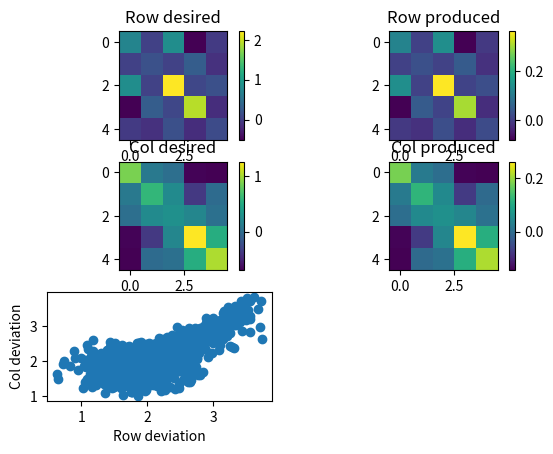

The matplotlib source for this figure:
"""
Module for function used in the simulation of the task-battery construction problem.
Author: Bassel Arafat
"""


import numpy as np
import matplotlib.pyplot as plt

def random_matrix_normal(G, R, make_exact=False, rng=None):
    n_tasks = G.shape[0]
    n_parcels = R.shape[0]

    if rng is None:
        rng = np.random.default_rng()
    else:
        rng = rng
    V = rng.standard_normal((n_tasks, n_parcels))

    if make_exact:
        P_row = np.linalg.inv(V @ V.T)
        L_row = np.linalg.cholesky(P_row)
        Vs = L_row.T @ V  
    else:
        Vs = V

    lam, eV = np.linalg.eigh(G)
    lam[lam < 1e-15] = 0
    lam = np.sqrt(lam)
    chol_G = eV * lam.reshape((1, eV.shape[1]))

    lam, eV = np.linalg.eigh(R)
    lam[lam < 1e-15] = 0
    lam = np.sqrt(lam)
    chol_R = eV * lam.reshape((1, eV.shape[1]))
    V = chol_G @ Vs @ chol_R.T
    # V =Vs @ chol_R.T

    return V


def find_best_V(G, R, num_iter=1000,rng=None):
    """
    Finds the best V matrix that minimizes the deviation from the desired 
    row and column covariance matrices.
    
    Parameters:
        G (np.ndarray): Desired row covariance matrix.
        R (np.ndarray): Desired column covariance matrix.
        num_iter (int): Number of iterations to try generating V.

    Returns:
        np.ndarray: The V matrix with the lowest deviation from the desired covariances.
    """
    min_deviation = float('inf')
    best_V = None

    for i in range(num_iter):
        # Generate a random V matrix with desired properties
        V = random_matrix_normal(G, R, make_exact=True,rng = rng)
        
        # Compute the row and column covariance matrices of V
        Rs = V @ V.T
        Cs = V.T @ V
        
        # Calculate deviations using nested summations
        dev_R = np.sqrt(np.sum(np.sum((Rs - G) ** 2, axis=1), axis=0))
        dev_C = np.sqrt(np.sum(np.sum((Cs - R) ** 2, axis=1), axis=0))
        
        # Calculate the total deviation
        total_deviation = dev_R + dev_C
        
        # Update best_V if the current total deviation is the lowest found
        if total_deviation < min_deviation:
            min_deviation = total_deviation
            best_V = V


    return best_V


def test_produce_V(): 
    """ Simple test whether matrix normal production works on average. 
    """
    N = 5
    num_iter = 1000
    R = np.random.normal(0,1,(N,N))
    C = np.random.normal(0,1,(N,N))
    cov_R = R @ R.T / N
    cov_C = C @ C.T / N 

    V = np.zeros((num_iter, N, N)) 
    for i in range(num_iter):
        V[i] = random_matrix_normal(cov_R, cov_C, make_exact=True)

    Rs = V@V.transpose([0,2,1])
    Cs = V.transpose([0,2,1])@V
    fig = plt.figure()

    # Plot mean covariance matrices 
    plt.subplot(3,2,1)
    plt.imshow(cov_R)
    plt.title('Row desired')
    plt.colorbar()
    plt.subplot(3,2,2)
    plt.imshow(Rs.mean(axis=0)/N)
    plt.title('Row produced')
    plt.colorbar()
    plt.subplot(3,2,3)
    plt.imshow(cov_C)
    plt.title('Col desired')
    plt.colorbar()
    plt.subplot(3,2,4)
    plt.imshow(Cs.mean(axis=0)/N)
    plt.title('Col produced')
    plt.colorbar()
    # Plot deviation from desired covariance structure
    dev_R = np.sqrt(np.sum(np.sum((Rs - cov_R)**2,axis=2),axis=1))
    dev_C = np.sqrt(np.sum(np.sum((Cs - cov_C)**2,axis=2),axis=1))
    plt.subplot(3,2,5)
    plt.scatter(dev_R,dev_C)
    plt.xlabel('Row deviation')
    plt.ylabel('Col deviation')
    plt.show()
    pass 

def make_U_spatial(grid, centroids, K_main, K_subparcels):
    """
    Computes parcel labels for all pixels based on distances to centroids and divides them into subparcels.
    
    """
    # Compute positions of all pixels
    width, height = grid.width, grid.height
    X_coords, Y_coords = np.meshgrid(np.arange(width), np.arange(height), indexing='ij')
    X_coords = X_coords.flatten()
    Y_coords = Y_coords.flatten()
    positions = np.column_stack((X_coords, Y_coords))
    
    # Compute distances from each pixel to each centroid
    D = np.zeros((grid.P, K_main))
    for k, (cx, cy) in enumerate(centroids):
        D[:, k] = np.sqrt((X_coords - cx)**2 + (Y_coords - cy)**2)
    
    # Initialize the parcel labels and define the size of each parcel
    parcel_labels = np.full(grid.P, -1, dtype=int)
    unassigned_nodes = set(range(grid.P))
    desired_size = grid.P // K_main
    
    for k in range(K_main - 1):
        unassigned_nodes_list = list(unassigned_nodes)
        distances = D[unassigned_nodes_list, k]
        sorted_indices = np.argsort(distances)
        nodes_to_assign = np.array(unassigned_nodes_list)[sorted_indices[:desired_size]]
        parcel_labels[nodes_to_assign] = k
        unassigned_nodes -= set(nodes_to_assign)
    
    # Assign the remaining pixels to the last parcel
    parcel_labels[list(unassigned_nodes)] = K_main - 1
    
    # Initialize new parcel labels
    new_parcel_labels = np.full(grid.P, -1, dtype=int)
    
    for k in range(K_main):  # For each main parcel
        nodes_in_parcel = np.where(parcel_labels == k)[0]
        # Split nodes_in_parcel into K_subparcels of equal size
        subparcel_nodes = np.array_split(nodes_in_parcel, K_subparcels)
        for sub_k, nodes in enumerate(subparcel_nodes):
            new_parcel_label = k * K_subparcels + sub_k
            new_parcel_labels[nodes] = new_parcel_label
    
    # Convert new parcel labels to a matrix U_true
    K_total = K_main * K_subparcels
    U_true = np.zeros((K_total, grid.P))
    for k in range(K_total):
        U_true[k, new_parcel_labels == k] = 1
    
    return U_true


def custom_G(n_tasks=16, n_groups=4, group_size=4, target_corr=0.0004, variance_factors=[1.0, 0.75, 0.5, 0.25]):
    " makes a task covariance matrix with a target correlation between tasks"
    G = np.zeros((n_tasks, n_tasks))
    task_index = 0

    for group in range(n_groups):
        variances = variance_factors[group]
    
        # Compute covariances based on desired correlation
        covariances = target_corr * np.outer(variance_factors[group], variance_factors[group])
        np.fill_diagonal(covariances, variances)

        # Place the block into G
        start, end = task_index, task_index + group_size
        G[start:end, start:end] = covariances

        task_index += group_size

    return G

def custom_R(K_total, group_size, base_parcel_correlation, sub_parcel_extra_correlation):
    """
    makes a parcel covariance matrix with a base correlation between main parcels and extra correlation within subparcels
    """
    R = np.full((K_total, K_total), base_parcel_correlation)
    for i in range(0, K_total, group_size):
        R[i:i+group_size, i:i+group_size] = base_parcel_correlation + sub_parcel_extra_correlation

    np.fill_diagonal(R, 1)
    return R

if __name__=='__main__':
    test_produce_V()
    pass
